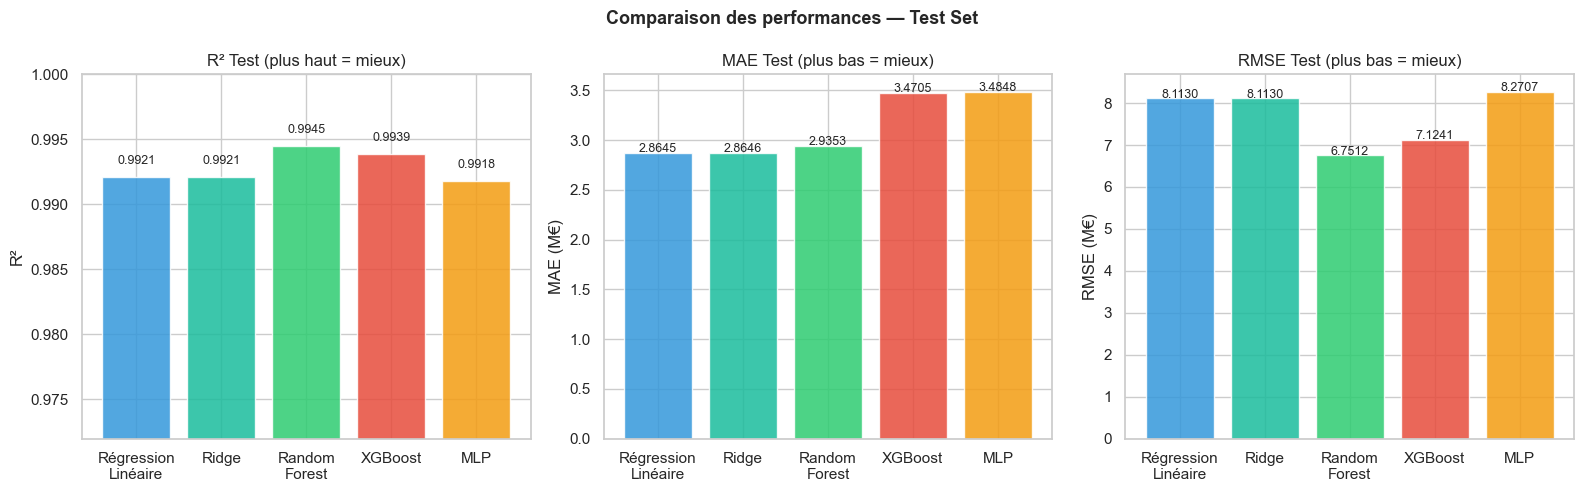

The table this chart was drawn from, first rows:
Modèle, MAE Train, MAE Test, RMSE Train, RMSE Test, R² Train, R² Test, CV R²
Régression Linéaire, 2.824, 2.865, 7.466, 8.113, 0.9936, 0.9921, 0.9937
Ridge, 2.825, 2.865, 7.466, 8.113, 0.9936, 0.9921, 0.9937
Random Forest, 1.595, 2.935, 4.009, 6.751, 0.9982, 0.9945, 0.9937
XGBoost, 2.095, 3.47, 3.042, 7.124, 0.9989, 0.9939, 0.9933
MLP, 3.554, 3.485, 7.818, 8.271, 0.993, 0.9918, 
